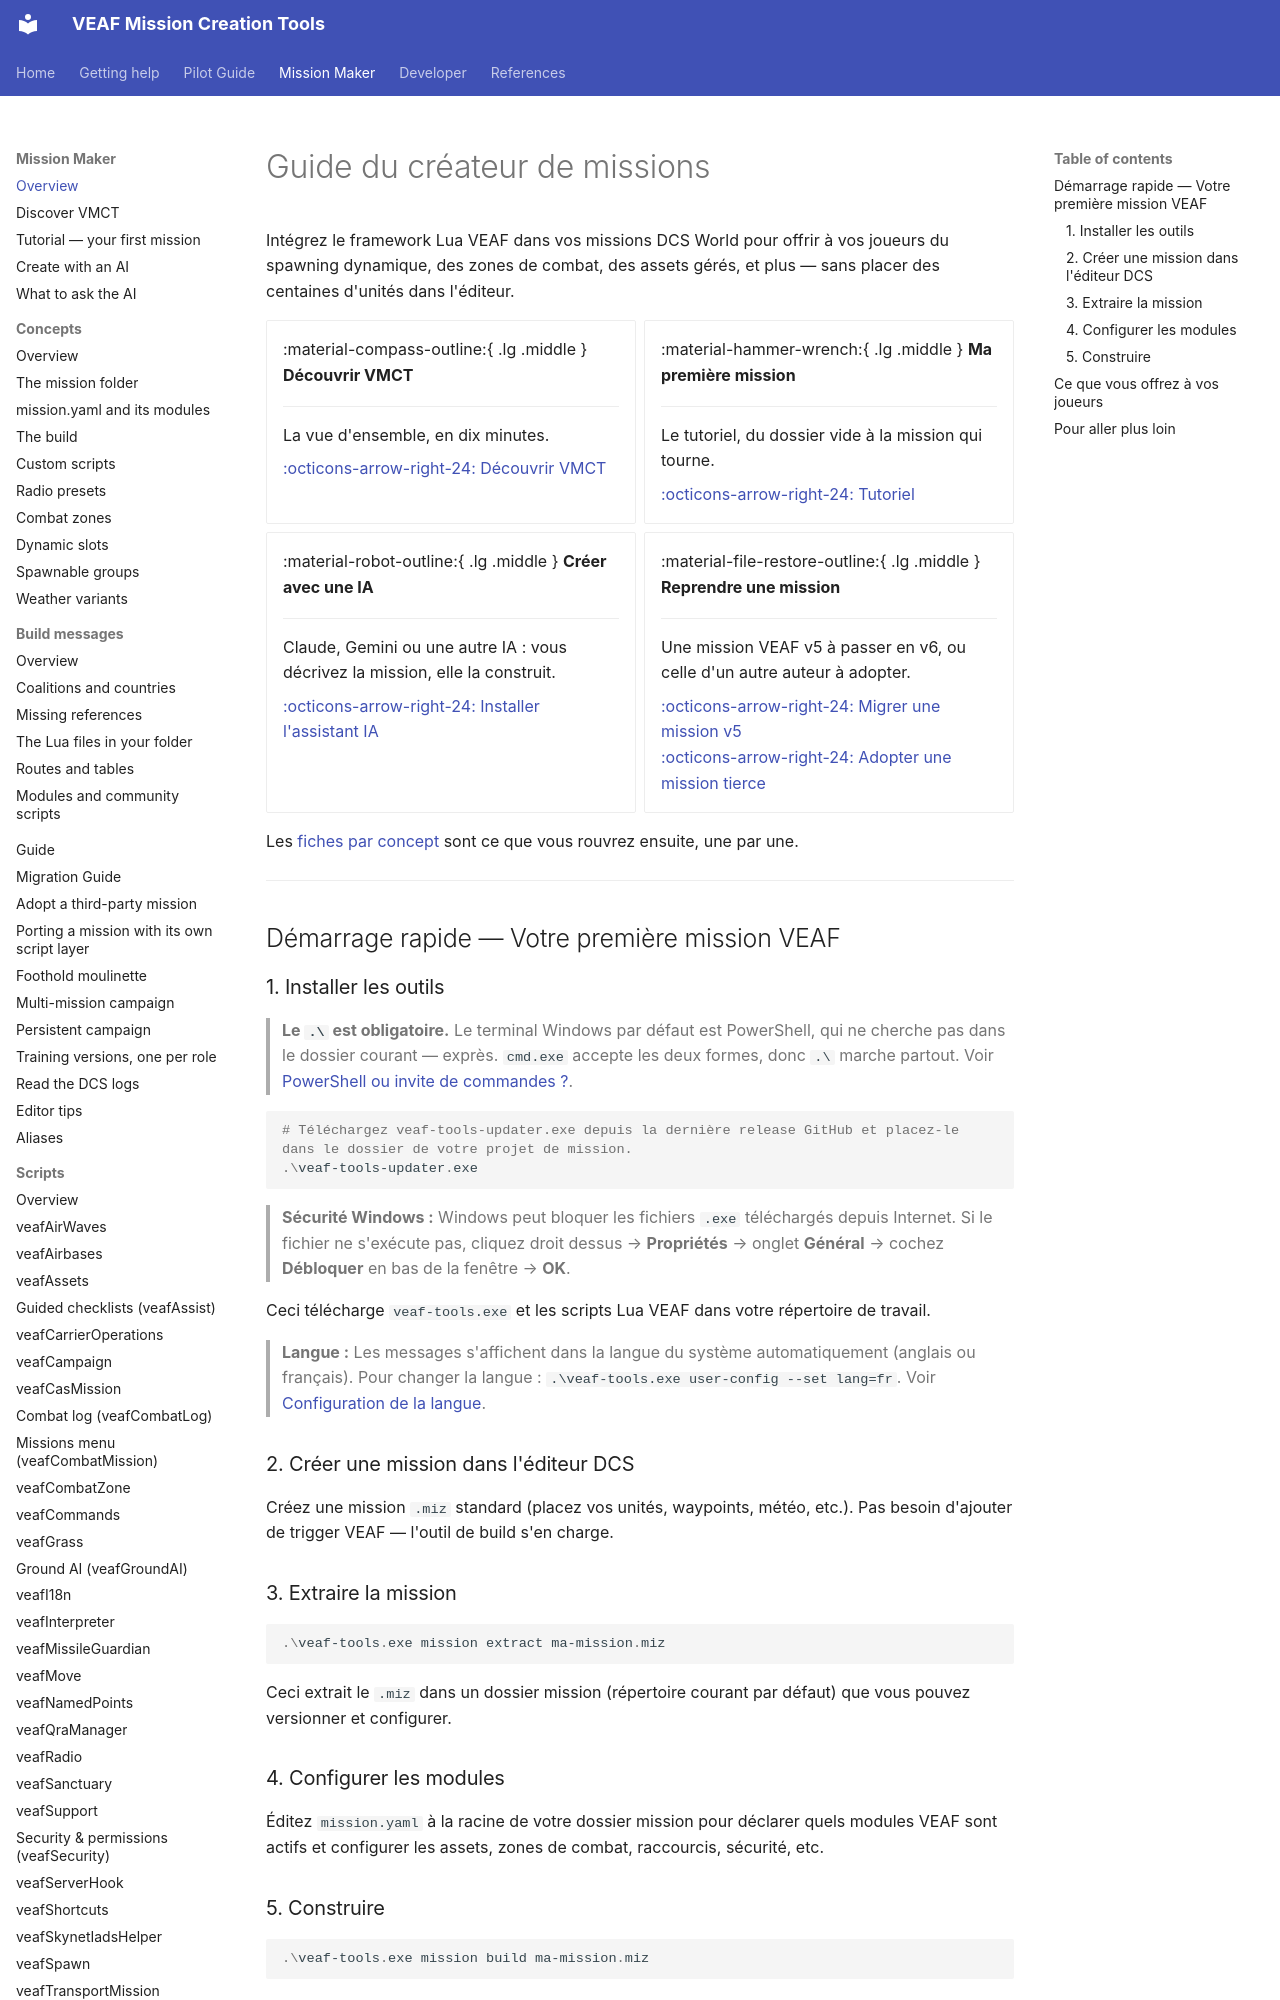

repository: VEAF/VEAF-Mission-Creation-Tools · page: mission-maker/index.html · generator: mkdocs

# Guide du créateur de missions

Intégrez le framework Lua VEAF dans vos missions DCS World pour offrir à vos joueurs du spawning dynamique, des zones de combat, des assets gérés, et plus — sans placer des centaines d'unités dans l'éditeur.

<div class="grid cards" markdown>

-   :material-compass-outline:{ .lg .middle } **Découvrir VMCT**

    ---

    La vue d'ensemble, en dix minutes.

    [:octicons-arrow-right-24: Découvrir VMCT](DISCOVER.md)

-   :material-hammer-wrench:{ .lg .middle } **Ma première mission**

    ---

    Le tutoriel, du dossier vide à la mission qui tourne.

    [:octicons-arrow-right-24: Tutoriel](TUTORIAL.md)

-   :material-robot-outline:{ .lg .middle } **Créer avec une IA**

    ---

    Claude, Gemini ou une autre IA : vous décrivez la mission, elle la construit.

    [:octicons-arrow-right-24: Installer l'assistant IA](AI_ASSISTANT_INSTALL.md)

-   :material-file-restore-outline:{ .lg .middle } **Reprendre une mission**

    ---

    Une mission VEAF v5 à passer en v6, ou celle d'un autre auteur à adopter.

    [:octicons-arrow-right-24: Migrer une mission v5](MIGRATION_GUIDE.md)<br>
    [:octicons-arrow-right-24: Adopter une mission tierce](CONVERT_OTHER.md)

</div>

Les [fiches par concept](concepts/README.md) sont ce que vous rouvrez ensuite, une par une.

---

## Démarrage rapide — Votre première mission VEAF

### 1. Installer les outils

> **Le `.\` est obligatoire.** Le terminal Windows par défaut est PowerShell, qui ne cherche pas
> dans le dossier courant — exprès. `cmd.exe` accepte les deux formes, donc `.\` marche partout.
> Voir [PowerShell ou invite de commandes ?](GUIDE.md#powershell-vs-cmd).

```powershell
# Téléchargez veaf-tools-updater.exe depuis la dernière release GitHub et placez-le dans le dossier de votre projet de mission.
.\veaf-tools-updater.exe
```

> **Sécurité Windows :** Windows peut bloquer les fichiers `.exe` téléchargés depuis Internet. Si le fichier ne s'exécute pas, cliquez droit dessus → **Propriétés** → onglet **Général** → cochez **Débloquer** en bas de la fenêtre → **OK**.

Ceci télécharge `veaf-tools.exe` et les scripts Lua VEAF dans votre répertoire de travail.

> **Langue :** Les messages s'affichent dans la langue du système automatiquement (anglais ou français). Pour changer la langue : `.\veaf-tools.exe user-config --set lang=fr`. Voir [Configuration de la langue](GUIDE.md#global-user-configuration).

### 2. Créer une mission dans l'éditeur DCS

Créez une mission `.miz` standard (placez vos unités, waypoints, météo, etc.). Pas besoin d'ajouter de trigger VEAF — l'outil de build s'en charge.

### 3. Extraire la mission

```powershell
.\veaf-tools.exe mission extract ma-mission.miz
```

Ceci extrait le `.miz` dans un dossier mission (répertoire courant par défaut) que vous pouvez versionner et configurer.

### 4. Configurer les modules

Éditez `mission.yaml` à la racine de votre dossier mission pour déclarer quels modules VEAF sont actifs et configurer les assets, zones de combat, raccourcis, sécurité, etc.
